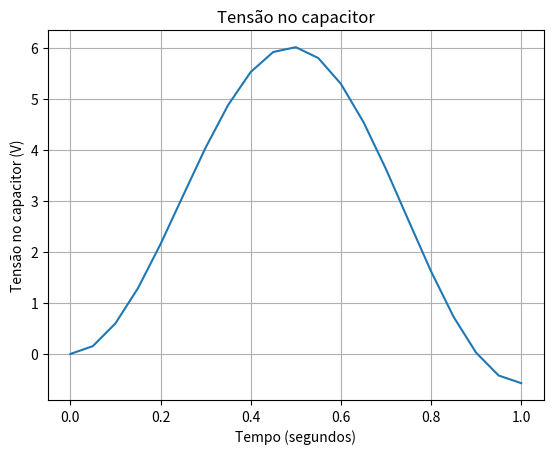

This chart was generated by the following Python code:
import matplotlib.pyplot as plt
import numpy as np
from numpy import cos, iscomplex, linalg, pi
from scipy.optimize.minpack import fsolve

#ICs
R1 = 1
R2 = 2
R3 = 3
C = 1
A = 100
f = 1
deltat = 1/(20 * f)
tf = 1/f

t_sim = np.arange(0, tf+deltat, deltat) #vector to transient in shooting method
t_plot = np.arange(0, tf+deltat, deltat) #vector with positions to plot

def shooting_method(x):
    for t in t_sim:
        vc0 = x[0]
        i0 = x[1]
        vs = (A*np.sin(2*pi*f*t)) #voltage source

        #linear system to solve in each t  
        A2 = np.array([[R1, -R1, 0],
            [-R1, (R1 + R2 + R3), 1],
            [0, -deltat/(2*C), 1]], np.float64)
            
        b = np.array([[vs], [0], [vc0 + i0*deltat/(2*C)]], np.float64)

        z = linalg.solve(A2, b) #solution of system storage em z

        #capacitor current 
        ic = float (z[1])
        #capacitor voltage
        vc = float (z[2])
    #discretized equation and v(T)-v(0)
    return [vc - x[0] - 1/(2*C)*deltat*x[1]- 1/(2*C)*deltat*ic,
    vc-x[0]]

y = fsolve(shooting_method, [0, 0])

#initial condition to voltage in capacitor from the shooting method
vc0 = float(y[0])
i0 = float(y[1])

t_sim = np.arange(deltat, tf+deltat, deltat) #vector with time to simulate, without the t0

#vector to storage results
result_vc = []
result_ic = []
result_is = []

result_vc.append (vc0)
result_ic.append (i0)

t_sim = np.arange(deltat, tf+deltat, deltat) #vector with time to simulate, without the t0

#transient analysis equals activity 2
for t in t_sim:

    vs = (A*np.sin(2*pi*f*t))
 
    A2 = np.array([[R1, -R1, 0],
        [-R1, (R1 + R2 + R3), 1],
        [0, -deltat/(2*C), 1]], np.float64)
    b = np.array([[vs], [0], [vc0 + i0*deltat/(2*C)]], np.float64)
    
    x = linalg.solve(A2, b)

    i_s = float (x[0])
    result_is.append (i_s)

    ic = float (x[1])
    result_ic.append (ic)
    i0 = ic

    vc = float (x[2])
    result_vc.append (vc)
    vc0 = vc
        
plt.plot (t_plot, result_vc)
plt.title ('Tensão no capacitor')
plt.ylabel ('Tensão no capacitor (V)')
plt.xlabel ('Tempo (segundos)')
plt.grid()
plt.show ()
